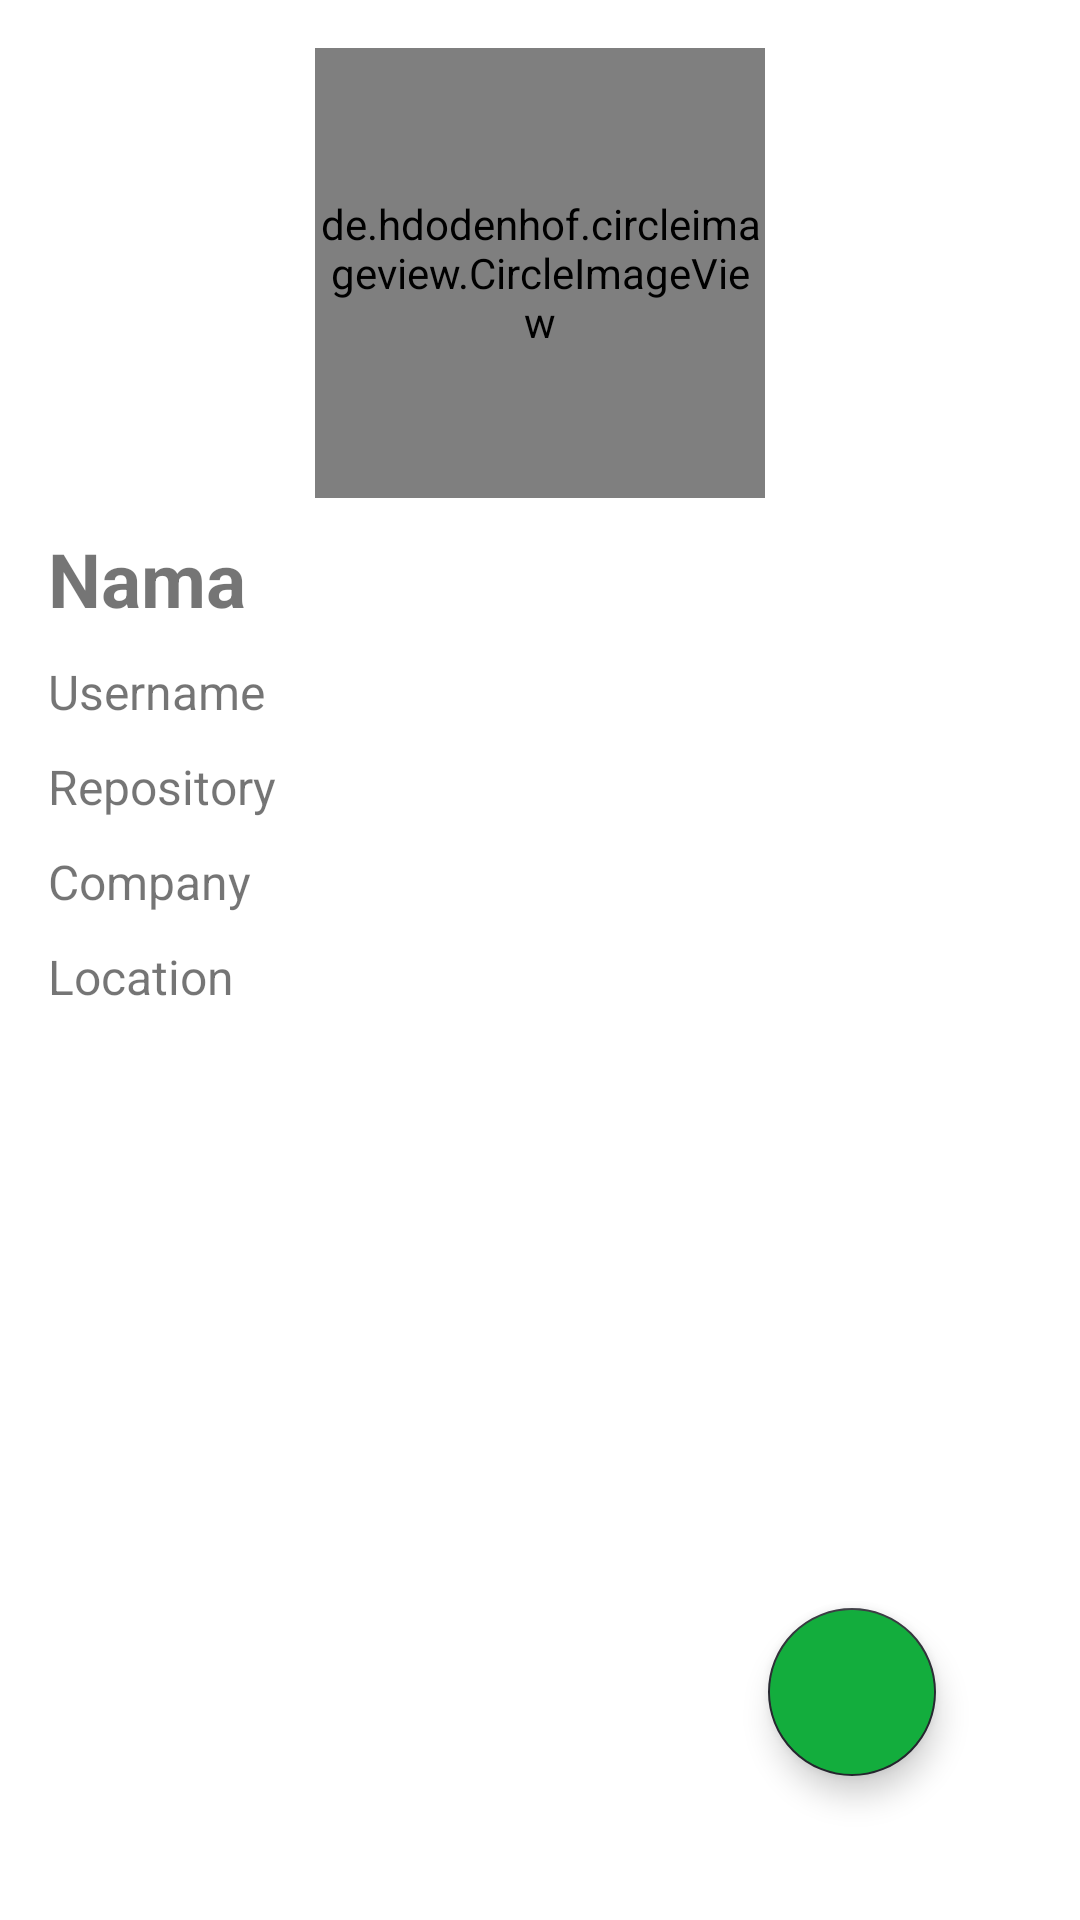

Reconstruct the res/layout file that produces this screen, plus the resources it refers to.
<!-- AndroidManifest.xml: application theme Theme.AplikasiGithubUser -->
<!-- res/layout/activity_detail.xml -->
<?xml version="1.0" encoding="utf-8"?>
<androidx.constraintlayout.widget.ConstraintLayout xmlns:android="http://schemas.android.com/apk/res/android"
    xmlns:app="http://schemas.android.com/apk/res-auto"
    xmlns:tools="http://schemas.android.com/tools"
    android:layout_width="match_parent"
    android:layout_height="match_parent"
    tools:context=".activity.DetailActivity">

    <androidx.constraintlayout.widget.ConstraintLayout
        android:id="@+id/background_detail_user"
        android:layout_width="match_parent"
        android:layout_height="match_parent"
        app:layout_constraintBottom_toTopOf="@+id/view_pager"
        app:layout_constraintEnd_toEndOf="parent"
        app:layout_constraintStart_toStartOf="parent"
        app:layout_constraintTop_toTopOf="parent">

        <de.hdodenhof.circleimageview.CircleImageView
            android:id="@+id/detail_avatar"
            android:layout_width="150dp"
            android:layout_height="150dp"
            android:layout_marginTop="16dp"
            tools:src="@tools:sample/avatars"
            app:layout_constraintEnd_toEndOf="parent"
            app:layout_constraintStart_toStartOf="parent"
            app:layout_constraintTop_toTopOf="parent"/>

        <TextView
            android:id="@+id/detail_name"
            android:layout_width="match_parent"
            android:layout_height="wrap_content"
            android:layout_marginTop="10dp"
            android:layout_marginStart="16dp"
            android:text="@string/name"
            android:textStyle="bold"
            android:textSize="25sp"
            app:layout_constraintStart_toStartOf="parent"
            app:layout_constraintTop_toBottomOf="@id/detail_avatar"/>

        <TextView
            android:id="@+id/detail_username"
            android:layout_width="match_parent"
            android:layout_height="wrap_content"
            android:layout_marginTop="10dp"
            android:layout_marginStart="16dp"
            android:text="@string/username"
            android:textSize="16sp"
            app:layout_constraintStart_toEndOf="parent"
            app:layout_constraintTop_toBottomOf="@id/detail_name"/>

        <TextView
            android:id="@+id/detail_repository"
            android:layout_width="match_parent"
            android:layout_height="wrap_content"
            android:layout_marginTop="10dp"
            android:layout_marginStart="16dp"
            android:text="@string/repository"
            android:textSize="16sp"
            app:layout_constraintStart_toStartOf="parent"
            app:layout_constraintTop_toBottomOf="@id/detail_username"/>

        <TextView
            android:id="@+id/detail_company"
            android:layout_width="match_parent"
            android:layout_height="wrap_content"
            android:layout_marginTop="10dp"
            android:layout_marginStart="16dp"
            android:text="@string/company"
            android:textSize="16sp"
            app:layout_constraintStart_toStartOf="parent"
            app:layout_constraintTop_toBottomOf="@id/detail_repository"/>

        <TextView
            android:id="@+id/detail_location"
            android:layout_width="match_parent"
            android:layout_height="wrap_content"
            android:layout_marginTop="10dp"
            android:layout_marginStart="16dp"
            android:text="@string/location"
            android:textSize="16sp"
            app:layout_constraintStart_toStartOf="parent"
            app:layout_constraintTop_toBottomOf="@id/detail_company"/>

        <com.google.android.material.tabs.TabLayout
            android:id="@+id/tabs"
            android:layout_width="match_parent"
            android:layout_height="wrap_content"
            android:layout_gravity="bottom"
            android:layout_marginTop="10dp"
            android:minHeight="?actionBarSize"
            app:layout_constraintTop_toBottomOf="@+id/detail_location"
            app:tabIndicatorFullWidth="false"
            app:tabIndicatorHeight="2dp"
            app:tabMode="fixed"
            app:tabRippleColor="@null"
            tools:ignore="MissingConstraints" />

    </androidx.constraintlayout.widget.ConstraintLayout>

    <androidx.viewpager.widget.ViewPager
        android:id="@+id/view_pager"
        android:layout_width="match_parent"
        android:layout_height="match_parent"
        android:layout_marginTop="420dp" />

    <com.google.android.material.floatingactionbutton.FloatingActionButton
        android:id="@+id/btn_favorite"
        android:layout_width="wrap_content"
        android:layout_height="wrap_content"
        android:layout_marginEnd="48dp"
        android:layout_marginBottom="48dp"
        android:background="#00FFFFFF"
        android:backgroundTint="@color/green_500"
        android:src="@drawable/ic_baseline_favorite_border"
        app:layout_constraintBottom_toBottomOf="parent"
        app:layout_constraintEnd_toEndOf="parent"
        tools:ignore="MissingConstraints"
        android:contentDescription="@string/favorite" />

</androidx.constraintlayout.widget.ConstraintLayout>
<!-- resources referenced by this layout -->
<resources>
  <color name="green_500">#13ad3d</color>
  <string name="company">Company</string>
  <string name="favorite">Favorite</string>
  <string name="location">Location</string>
  <string name="name">Nama</string>
  <string name="repository"> Repository</string>
  <string name="username">Username</string>
  <style name="Theme.AplikasiGithubUser" parent="Theme.MaterialComponents.DayNight.DarkActionBar">
          
          <item name="colorPrimary">@color/github_theme</item>
          <item name="colorPrimaryVariant">@color/github_theme</item>
          <item name="colorOnPrimary">@color/white</item>
          
          <item name="colorSecondary">@color/github_theme</item>
          <item name="colorSecondaryVariant">@color/github_theme</item>
          <item name="colorOnSecondary">@color/black</item>
          
          <item name="android:statusBarColor" tools:targetApi="l">?attr/colorPrimaryVariant</item>
          
      </style>
  <color name="github_theme">#272830</color>
  <color name="white">#FFFFFFFF</color>
  <color name="black">#FF000000</color>
</resources>
